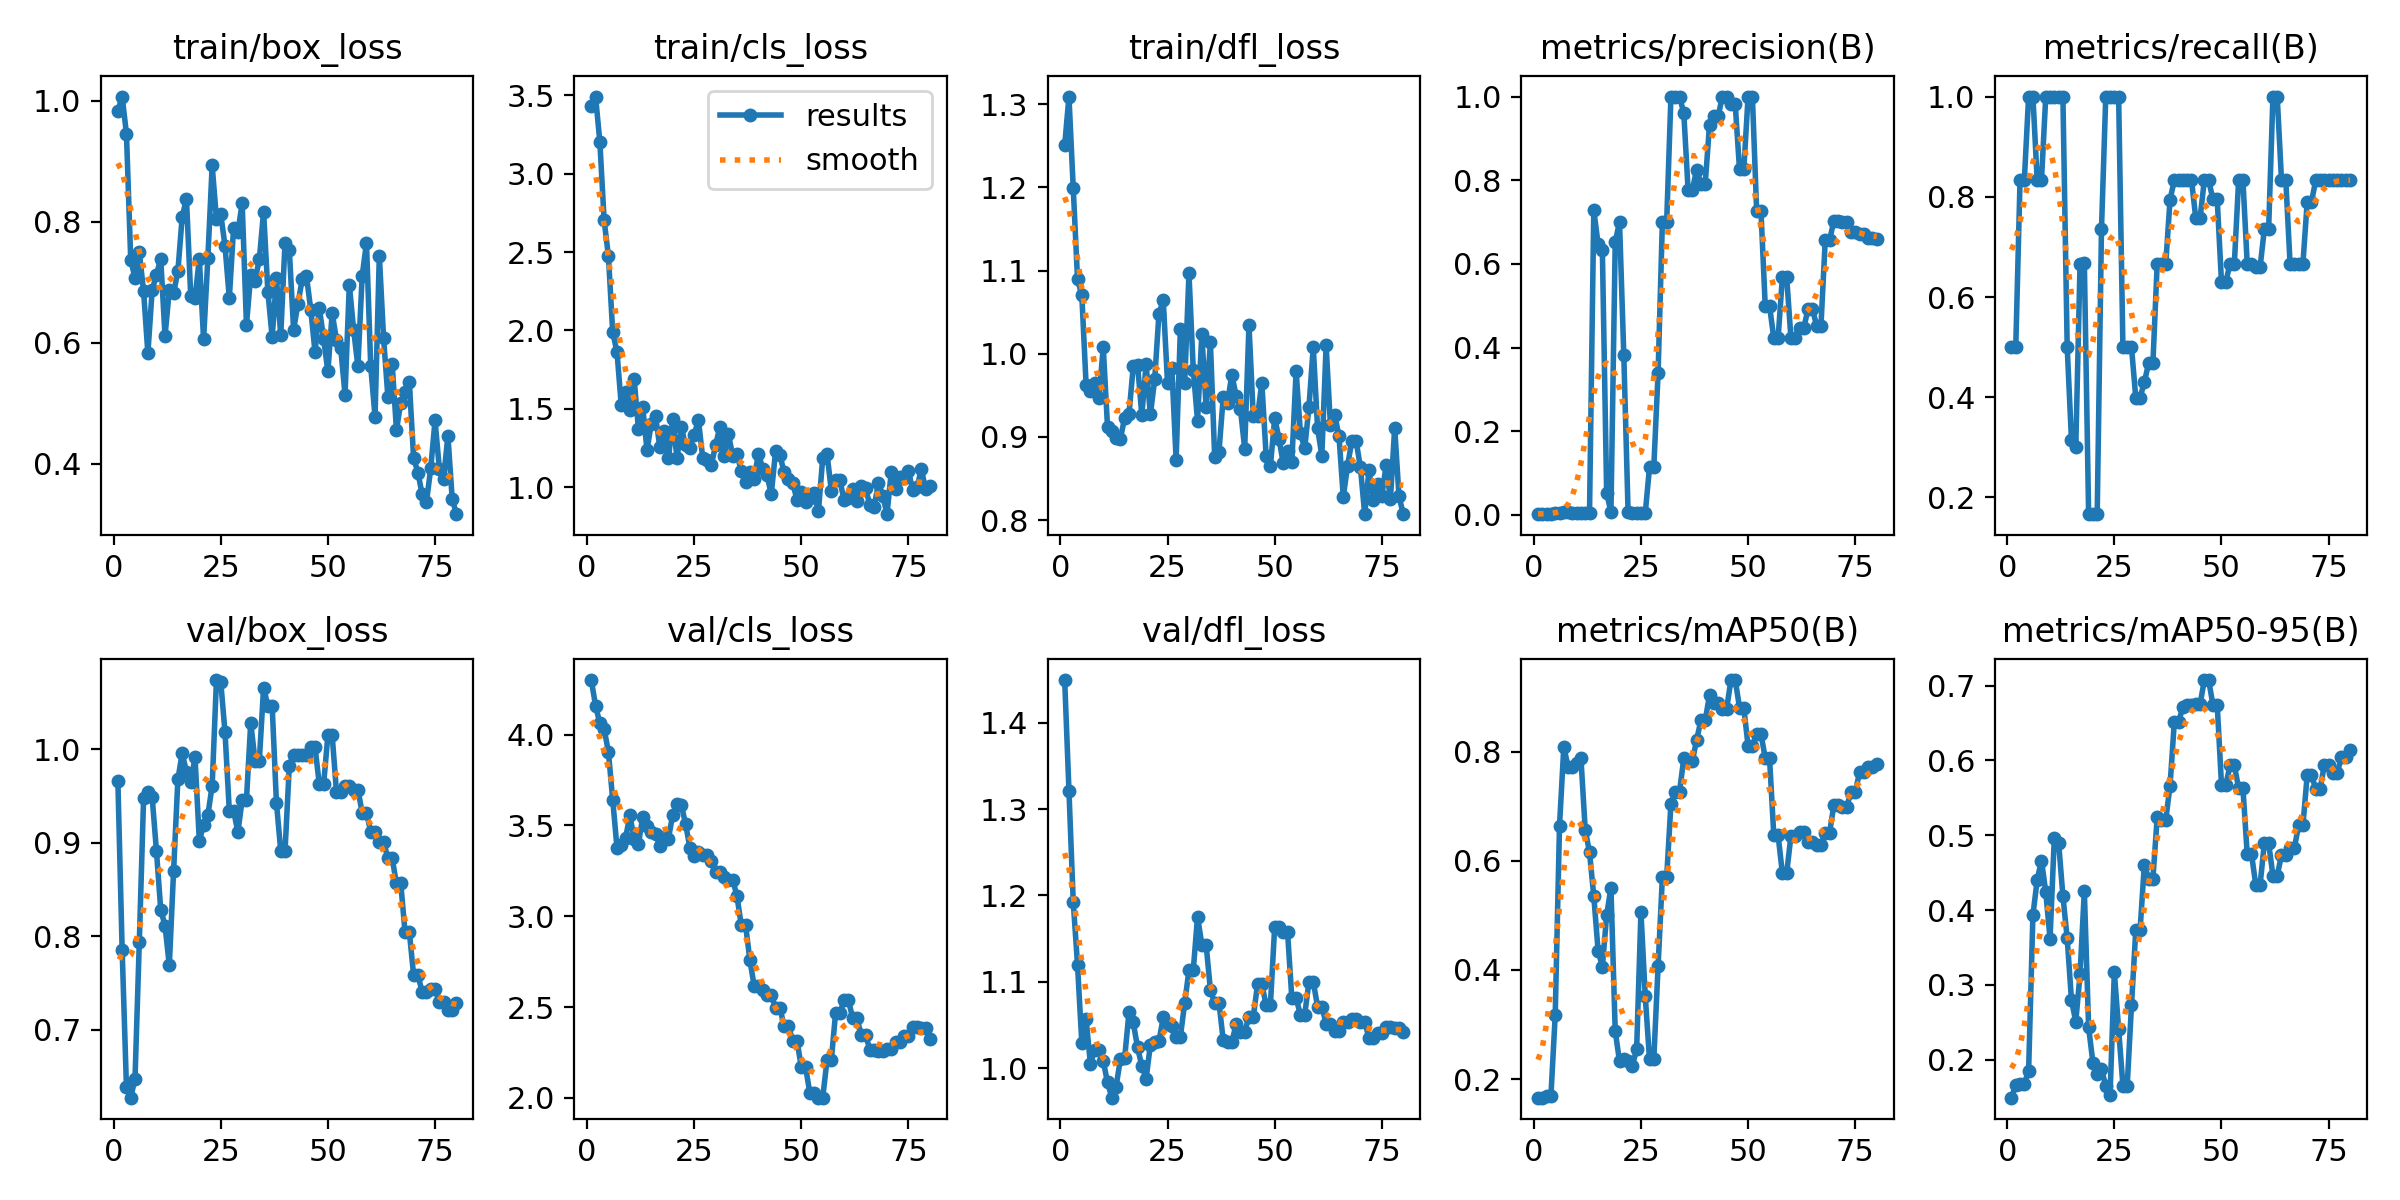

The data file committed next to this chart (first rows):
epoch, time, train/box_loss, train/cls_loss, train/dfl_loss, metrics/precision(B), metrics/recall(B), metrics/mAP50(B), metrics/mAP50-95(B), val/box_loss, val/cls_loss, val/dfl_loss, lr/pg0, lr/pg1, lr/pg2
1, 21.59, 0.9835, 3.434, 1.25, 0.00167, 0.5, 0.1662, 0.1493, 0.9658, 4.3, 1.449, 2e-05, 2e-05, 2e-05
2, 35.43, 1.007, 3.492, 1.309, 0.00167, 0.5, 0.1662, 0.1662, 0.7849, 4.159, 1.321, 5.92575e-05, 5.92575e-05, 5.92575e-05
3, 46.29, 0.9456, 3.204, 1.199, 0.00278, 0.8333, 0.1688, 0.1676, 0.6386, 4.061, 1.192, 9.7525e-05, 9.7525e-05, 9.7525e-05
4, 59.57, 0.7373, 2.702, 1.09, 0.00278, 0.8333, 0.1697, 0.1679, 0.6273, 4.031, 1.119, 0.0001348, 0.0001348, 0.0001348
5, 71.36, 0.7073, 2.475, 1.07, 0.00333, 1, 0.3176, 0.1853, 0.6477, 3.904, 1.029, 0.0001711, 0.0001711, 0.0001711
6, 85.63, 0.7498, 1.989, 0.9626, 0.00333, 1, 0.6641, 0.3931, 0.7939, 3.642, 1.056, 0.0002064, 0.0002064, 0.0002064
7, 104.4, 0.6853, 1.862, 0.9556, 0.00709, 0.8333, 0.808, 0.4405, 0.9475, 3.378, 1.005, 0.0002407, 0.0002407, 0.0002407
8, 120.5, 0.5829, 1.522, 0.9649, 0.00693, 0.8333, 0.7726, 0.4663, 0.9543, 3.393, 1.021, 0.000274, 0.000274, 0.000274
9, 132.2, 0.6873, 1.609, 0.9469, 0.00333, 1, 0.7726, 0.4242, 0.9487, 3.429, 1.021, 0.0003063, 0.0003063, 0.0003063
10, 143.9, 0.7128, 1.495, 1.008, 0.00333, 1, 0.7798, 0.3618, 0.8911, 3.557, 1.008, 0.0003377, 0.0003377, 0.0003377
11, 154.6, 0.7391, 1.692, 0.9114, 0.00333, 1, 0.7879, 0.4969, 0.8284, 3.427, 0.9833, 0.000368, 0.000368, 0.000368
12, 165.4, 0.6113, 1.372, 0.9069, 0.00333, 1, 0.6569, 0.4902, 0.8114, 3.398, 0.9656, 0.0003974, 0.0003974, 0.0003974
13, 175.9, 0.6872, 1.512, 0.8989, 0.00333, 1, 0.6156, 0.4188, 0.7689, 3.544, 0.9785, 0.0004258, 0.0004258, 0.0004258
14, 186.5, 0.682, 1.237, 0.8976, 0.7287, 0.5, 0.5351, 0.3624, 0.8699, 3.498, 1.01, 0.0004531, 0.0004531, 0.0004531
15, 197.6, 0.7186, 1.405, 0.923, 0.6477, 0.3144, 0.4357, 0.2798, 0.9677, 3.462, 1.012, 0.0004795, 0.0004795, 0.0004795
16, 212, 0.8078, 1.453, 0.9273, 0.6332, 0.2998, 0.4059, 0.2509, 0.9956, 3.452, 1.064, 0.0005049, 0.0005049, 0.0005049
17, 228.8, 0.8386, 1.255, 0.9847, 0.0528, 0.6667, 0.5006, 0.3143, 0.9759, 3.388, 1.053, 0.0005293, 0.0005293, 0.0005293
18, 245.3, 0.6773, 1.362, 0.9869, 0.00603, 0.6688, 0.5503, 0.4254, 0.9649, 3.435, 1.024, 0.0005527, 0.0005527, 0.0005527
19, 256.5, 0.6742, 1.184, 0.9263, 0.6518, 0.1667, 0.288, 0.2432, 0.9912, 3.428, 1.002, 0.0005752, 0.0005752, 0.0005752
20, 267.5, 0.7391, 1.437, 0.987, 0.7004, 0.1667, 0.2329, 0.1961, 0.9024, 3.558, 0.9877, 0.0005966, 0.0005966, 0.0005966
21, 278.5, 0.6059, 1.185, 0.9269, 0.383, 0.1667, 0.2375, 0.1815, 0.9189, 3.619, 1.027, 0.000617, 0.000617, 0.000617
22, 289.5, 0.7411, 1.384, 0.969, 0.00692, 0.7353, 0.2326, 0.1877, 0.9296, 3.613, 1.03, 0.0006365, 0.0006365, 0.0006365
23, 300, 0.8932, 1.267, 1.048, 0.00333, 1, 0.2239, 0.1647, 0.9612, 3.509, 1.031, 0.000655, 0.000655, 0.000655
24, 314.2, 0.8048, 1.251, 1.064, 0.00333, 1, 0.2558, 0.1527, 1.074, 3.378, 1.059, 0.0006725, 0.0006725, 0.0006725
25, 325.5, 0.8129, 1.336, 0.9643, 0.00333, 1, 0.5061, 0.317, 1.072, 3.333, 1.051, 0.0006889, 0.0006889, 0.0006889
26, 336.3, 0.7602, 1.428, 0.983, 0.00333, 1, 0.3527, 0.241, 1.018, 3.356, 1.049, 0.0007044, 0.0007044, 0.0007044
27, 347, 0.6738, 1.188, 0.8724, 0.1138, 0.5, 0.2366, 0.1654, 0.9342, 3.339, 1.036, 0.0007189, 0.0007189, 0.0007189
28, 358.6, 0.79, 1.174, 1.03, 0.1138, 0.5, 0.2366, 0.1654, 0.9342, 3.339, 1.036, 0.0007325, 0.0007325, 0.0007325
29, 369.7, 0.7836, 1.141, 0.9644, 0.3396, 0.5, 0.4069, 0.2728, 0.9114, 3.304, 1.076, 0.000745, 0.000745, 0.000745
30, 380.6, 0.831, 1.268, 1.097, 0.6997, 0.3993, 0.5696, 0.3729, 0.9459, 3.244, 1.113, 0.0007565, 0.0007565, 0.0007565
31, 391.2, 0.6299, 1.385, 0.981, 0.6997, 0.3993, 0.5696, 0.3729, 0.9459, 3.244, 1.113, 0.0007671, 0.0007671, 0.0007671
32, 401.7, 0.7122, 1.197, 0.9191, 1, 0.4298, 0.7045, 0.4607, 1.029, 3.217, 1.175, 0.0007766, 0.0007766, 0.0007766
33, 412.4, 0.7029, 1.338, 1.023, 1, 0.4682, 0.7266, 0.4422, 0.9876, 3.202, 1.143, 0.0007852, 0.0007852, 0.0007852
34, 423.1, 0.7382, 1.201, 0.9357, 1, 0.4682, 0.7266, 0.4422, 0.9876, 3.202, 1.143, 0.0007928, 0.0007928, 0.0007928
35, 433.8, 0.8169, 1.21, 1.014, 0.9602, 0.6667, 0.7877, 0.5238, 1.066, 3.11, 1.09, 0.0007994, 0.0007994, 0.0007994
36, 445, 0.6845, 1.103, 0.8755, 0.7772, 0.6667, 0.7825, 0.5208, 1.046, 2.95, 1.075, 0.000805, 0.000805, 0.000805
37, 455.6, 0.6092, 1.033, 0.8822, 0.7772, 0.6667, 0.7825, 0.5208, 1.046, 2.95, 1.075, 0.0008096, 0.0008096, 0.0008096
38, 466.4, 0.7071, 1.099, 0.948, 0.8256, 0.7945, 0.822, 0.5665, 0.9425, 2.761, 1.032, 0.0008132, 0.0008132, 0.0008132
39, 478.7, 0.6126, 1.055, 0.9413, 0.7918, 0.8333, 0.8572, 0.652, 0.8913, 2.616, 1.03, 0.0008158, 0.0008158, 0.0008158
40, 490, 0.7659, 1.214, 0.9747, 0.7918, 0.8333, 0.8572, 0.652, 0.8913, 2.616, 1.03, 0.0008175, 0.0008175, 0.0008175
41, 502.1, 0.753, 1.12, 0.9496, 0.9324, 0.8333, 0.9036, 0.6714, 0.9825, 2.594, 1.05, 0.0008181, 0.0008181, 0.0008181
42, 513.1, 0.622, 1.076, 0.9338, 0.9524, 0.8333, 0.8883, 0.6743, 0.994, 2.567, 1.042, 0.0008178, 0.0008178, 0.0008178
43, 526.4, 0.6637, 0.9569, 0.8859, 0.9524, 0.8333, 0.8883, 0.6743, 0.994, 2.567, 1.042, 0.0008164, 0.0008164, 0.0008164
44, 542.3, 0.7051, 1.23, 1.035, 1, 0.7574, 0.8786, 0.675, 0.9935, 2.495, 1.059, 0.0008141, 0.0008141, 0.0008141
45, 554.8, 0.7104, 1.204, 0.925, 1, 0.7574, 0.8786, 0.675, 0.9935, 2.495, 1.059, 0.0008108, 0.0008108, 0.0008108
46, 566.6, 0.6551, 1.097, 0.9248, 0.9818, 0.8333, 0.931, 0.7074, 1.002, 2.396, 1.097, 0.0008065, 0.0008065, 0.0008065
47, 578.7, 0.5848, 1.052, 0.9651, 0.9818, 0.8333, 0.931, 0.7074, 1.002, 2.396, 1.097, 0.0008012, 0.0008012, 0.0008012
48, 591.6, 0.658, 1.025, 0.8774, 0.8256, 0.7948, 0.8805, 0.6744, 0.9624, 2.314, 1.073, 0.0007949, 0.0007949, 0.0007949
49, 603.3, 0.6067, 0.9218, 0.8651, 0.8256, 0.7948, 0.8805, 0.6744, 0.9624, 2.314, 1.073, 0.0007876, 0.0007876, 0.0007876
50, 615.5, 0.5528, 0.969, 0.9227, 1, 0.6296, 0.81, 0.5676, 1.015, 2.17, 1.164, 0.0007794, 0.0007794, 0.0007794
51, 626.9, 0.6492, 0.9083, 0.8979, 1, 0.6296, 0.81, 0.5676, 1.015, 2.17, 1.164, 0.0007625, 0.0007625, 0.0007625
52, 637.7, 0.6054, 0.9288, 0.868, 0.7269, 0.6667, 0.8321, 0.5933, 0.9544, 2.026, 1.157, 0.0007378, 0.0007378, 0.0007378
53, 648.8, 0.5908, 0.9617, 0.8831, 0.7269, 0.6667, 0.8321, 0.5933, 0.9544, 2.026, 1.157, 0.000713, 0.000713, 0.000713
54, 659.3, 0.5145, 0.8476, 0.8699, 0.4995, 0.8333, 0.7884, 0.563, 0.9604, 2.001, 1.081, 0.0006882, 0.0006882, 0.0006882
55, 669.6, 0.6961, 1.187, 0.9795, 0.4995, 0.8333, 0.7884, 0.563, 0.9604, 2.001, 1.081, 0.0006635, 0.0006635, 0.0006635
56, 680, 0.6221, 1.215, 0.9047, 0.4224, 0.6667, 0.6466, 0.475, 0.957, 2.207, 1.061, 0.0006387, 0.0006387, 0.0006387
57, 690.5, 0.5613, 0.9789, 0.886, 0.4224, 0.6667, 0.6466, 0.475, 0.957, 2.207, 1.061, 0.000614, 0.000614, 0.000614
58, 701, 0.7107, 1.047, 0.9361, 0.5682, 0.6592, 0.5773, 0.4335, 0.9321, 2.467, 1.1, 0.0005893, 0.0005893, 0.0005893
59, 711.3, 0.7653, 1.045, 1.008, 0.5682, 0.6592, 0.5773, 0.4335, 0.9321, 2.467, 1.1, 0.0005645, 0.0005645, 0.0005645
60, 721.9, 0.5611, 0.9164, 0.9106, 0.4225, 0.7353, 0.6458, 0.4895, 0.9116, 2.538, 1.071, 0.0005397, 0.0005397, 0.0005397
... 20 more rows
